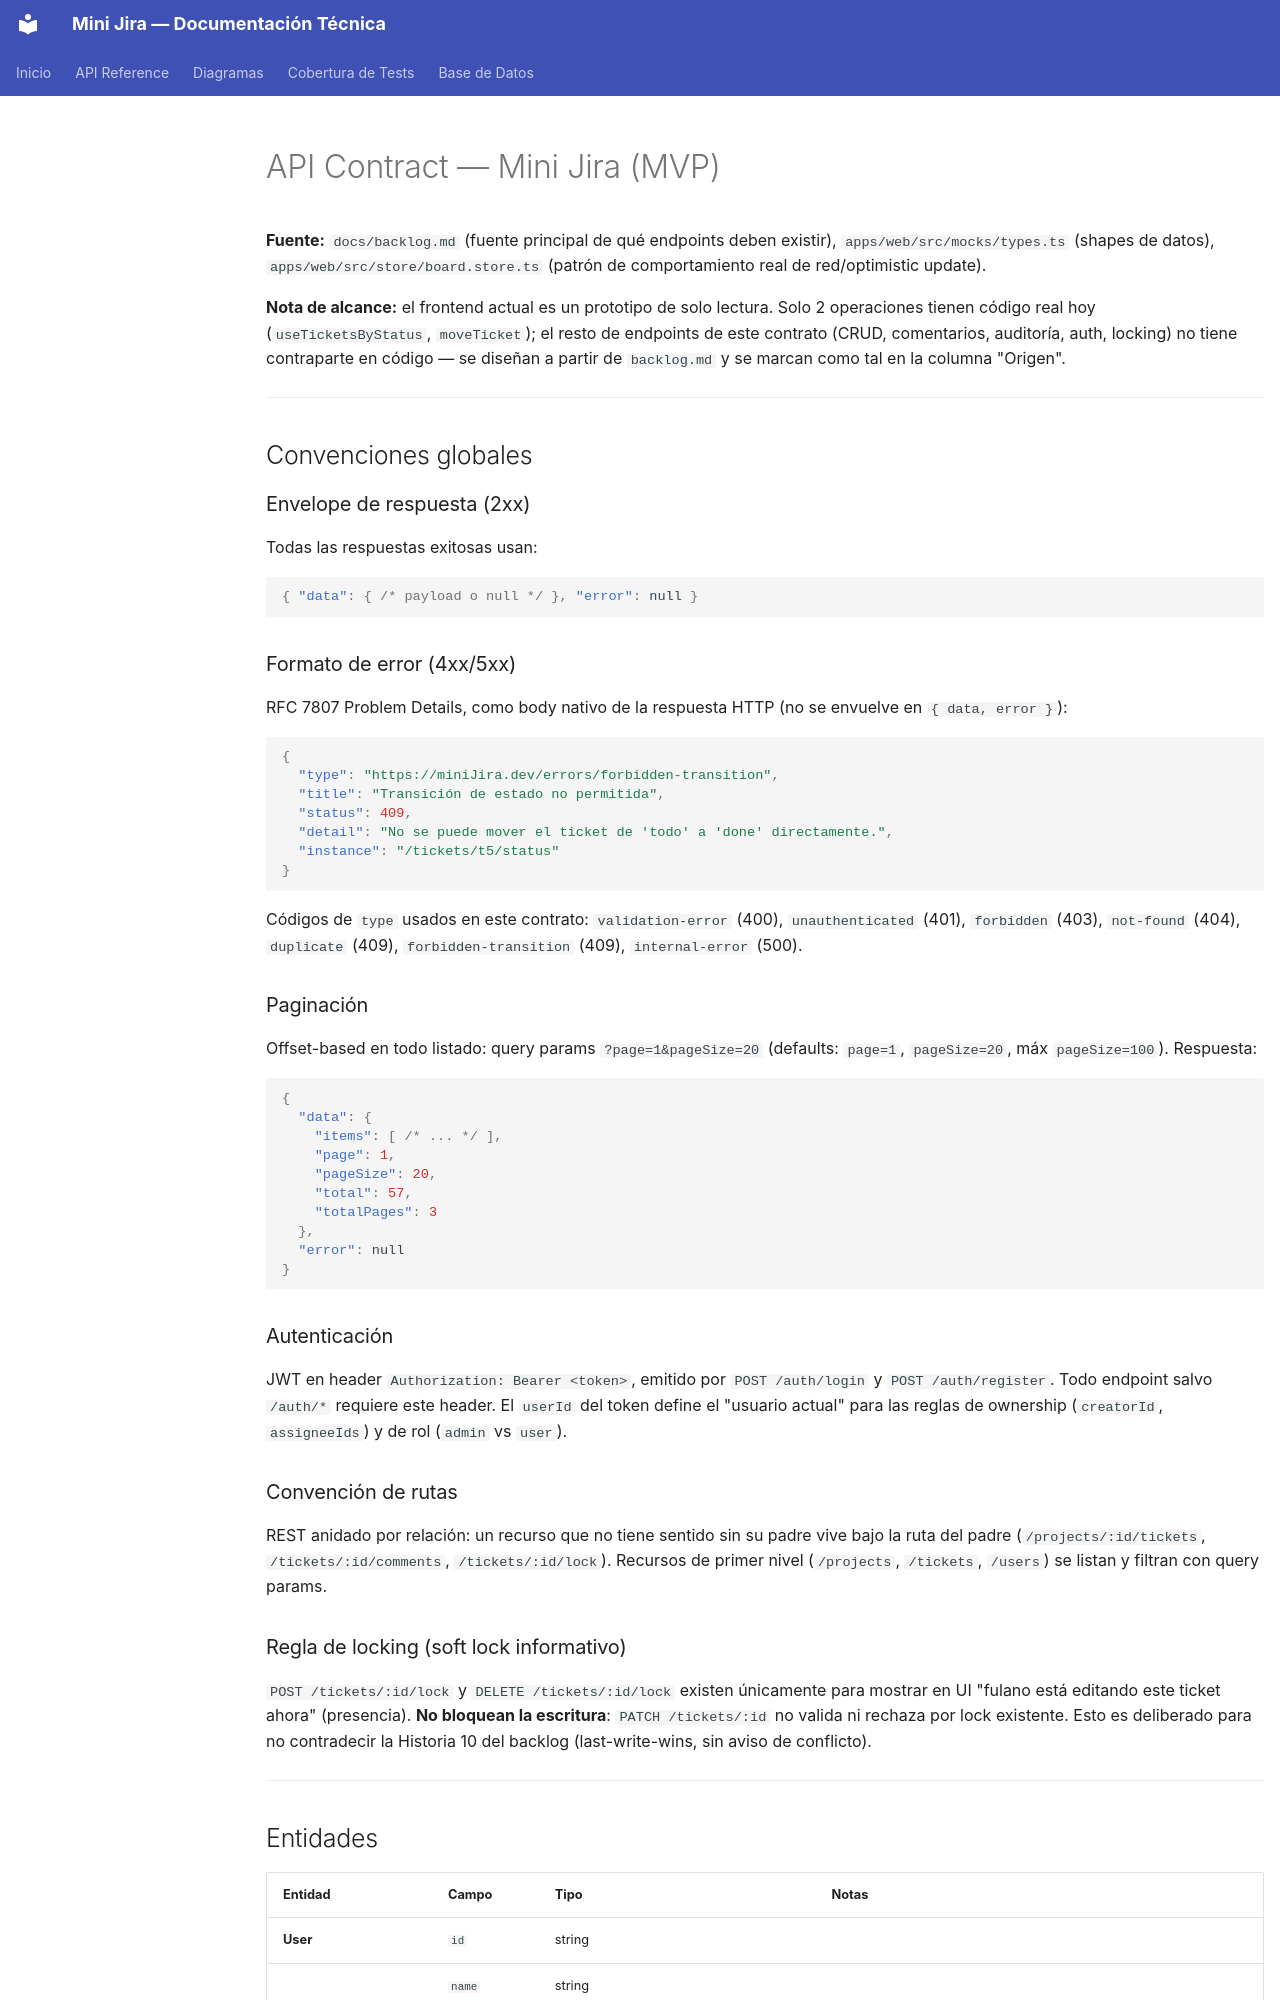

repository: amoralesbdg/CursoIA_Asistido · page: api-contract/index.html · generator: mkdocs

# API Contract — Mini Jira (MVP)

**Fuente:** `docs/backlog.md` (fuente principal de qué endpoints deben existir), `apps/web/src/mocks/types.ts` (shapes de datos), `apps/web/src/store/board.store.ts` (patrón de comportamiento real de red/optimistic update).

**Nota de alcance:** el frontend actual es un prototipo de solo lectura. Solo 2 operaciones tienen código real hoy (`useTicketsByStatus`, `moveTicket`); el resto de endpoints de este contrato (CRUD, comentarios, auditoría, auth, locking) no tiene contraparte en código — se diseñan a partir de `backlog.md` y se marcan como tal en la columna "Origen".

---

## Convenciones globales

### Envelope de respuesta (2xx)

Todas las respuestas exitosas usan:

```json
{ "data": { /* payload o null */ }, "error": null }
```

### Formato de error (4xx/5xx)

RFC 7807 Problem Details, como body nativo de la respuesta HTTP (no se envuelve en `{ data, error }`):

```json
{
  "type": "https://miniJira.dev/errors/forbidden-transition",
  "title": "Transición de estado no permitida",
  "status": 409,
  "detail": "No se puede mover el ticket de 'todo' a 'done' directamente.",
  "instance": "/tickets/t5/status"
}
```

Códigos de `type` usados en este contrato: `validation-error` (400), `unauthenticated` (401), `forbidden` (403), `not-found` (404), `duplicate` (409), `forbidden-transition` (409), `internal-error` (500).

### Paginación

Offset-based en todo listado: query params `?page=1&pageSize=20` (defaults: `page=1`, `pageSize=20`, máx `pageSize=100`). Respuesta:

```json
{
  "data": {
    "items": [ /* ... */ ],
    "page": 1,
    "pageSize": 20,
    "total": 57,
    "totalPages": 3
  },
  "error": null
}
```

### Autenticación

JWT en header `Authorization: Bearer <token>`, emitido por `POST /auth/login` y `POST /auth/register`. Todo endpoint salvo `/auth/*` requiere este header. El `userId` del token define el "usuario actual" para las reglas de ownership (`creatorId`, `assigneeIds`) y de rol (`admin` vs `user`).

### Convención de rutas

REST anidado por relación: un recurso que no tiene sentido sin su padre vive bajo la ruta del padre (`/projects/:id/tickets`, `/tickets/:id/comments`, `/tickets/:id/lock`). Recursos de primer nivel (`/projects`, `/tickets`, `/users`) se listan y filtran con query params.

### Regla de locking (soft lock informativo)

`POST /tickets/:id/lock` y `DELETE /tickets/:id/lock` existen únicamente para mostrar en UI "fulano está editando este ticket ahora" (presencia). **No bloquean la escritura**: `PATCH /tickets/:id` no valida ni rechaza por lock existente. Esto es deliberado para no contradecir la Historia 10 del backlog (last-write-wins, sin aviso de conflicto).

---
